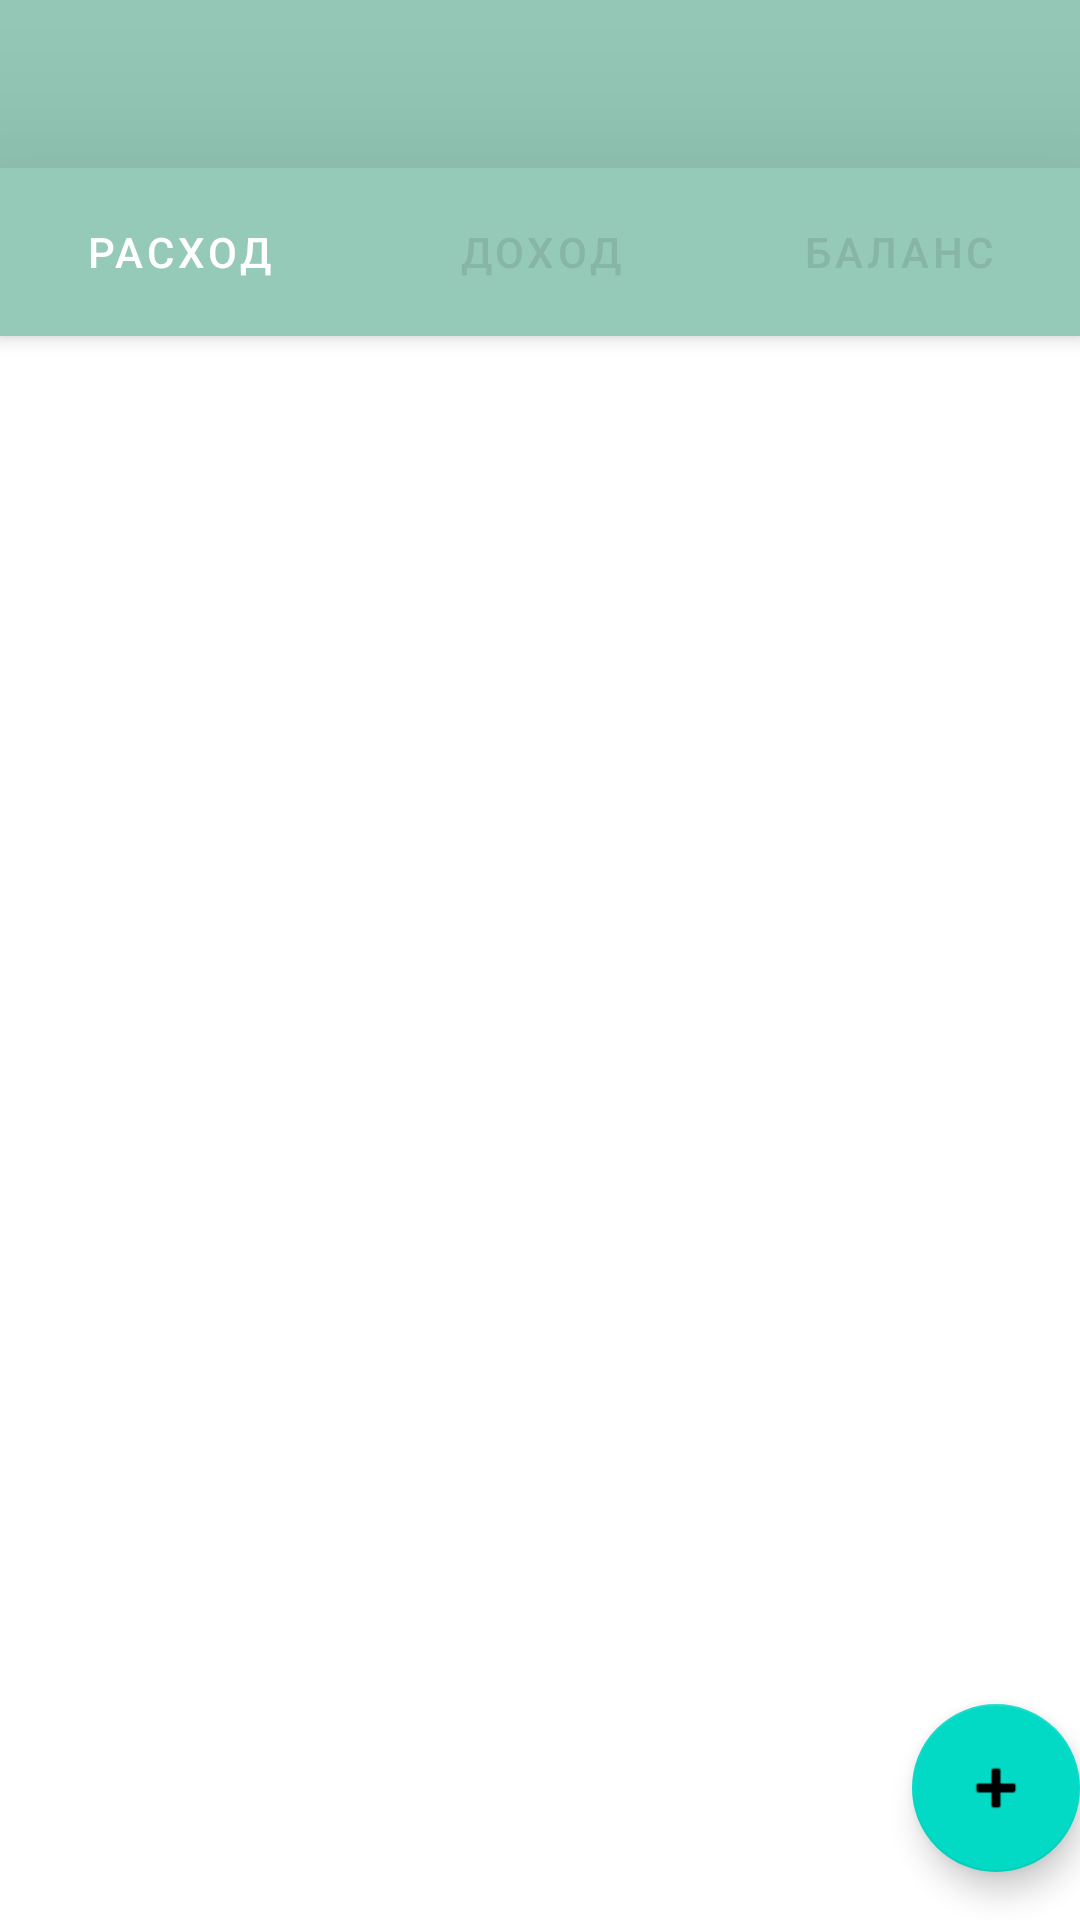

Reconstruct the res/layout file that produces this screen, plus the resources it refers to.
<!-- AndroidManifest.xml: application theme Theme.MoneyTracker -->
<!-- res/layout/activity_main.xml -->
<?xml version="1.0" encoding="utf-8"?>
<androidx.coordinatorlayout.widget.CoordinatorLayout xmlns:android="http://schemas.android.com/apk/res/android"
    xmlns:app="http://schemas.android.com/apk/res-auto"
    xmlns:tools="http://schemas.android.com/tools"
    android:layout_width="match_parent"
    android:layout_height="match_parent"
    android:orientation="vertical"
    tools:context=".MainActivity">

    <com.google.android.material.appbar.AppBarLayout
        android:layout_width="match_parent"
        android:layout_height="wrap_content"
        android:theme="@style/ThemeOverlay.AppCompat.Dark.ActionBar">

        <androidx.appcompat.widget.Toolbar
            android:id="@+id/toolbar"
            android:layout_width="match_parent"
            android:layout_height="?android:actionBarSize"
            app:layout_scrollFlags="scroll|enterAlways|snap" />

        <com.google.android.material.tabs.TabLayout
            android:id="@+id/tabLayout"
            android:layout_width="match_parent"
            android:layout_height="?actionBarSize"
            android:background="@color/colorPrimary"
            android:elevation="@android:dimen/app_icon_size"
            app:tabSelectedTextColor="@color/white"
            app:tabTextColor="@color/colorPrimaryDark">

            <com.google.android.material.tabs.TabItem
                android:id="@+id/tab1"
                android:layout_width="match_parent"
                android:layout_height="wrap_content"
                android:text="@string/tab_expenses" />

            <com.google.android.material.tabs.TabItem
                android:id="@+id/tab2"
                android:layout_width="match_parent"
                android:layout_height="wrap_content"
                android:text="@string/tab_incomes" />

            <com.google.android.material.tabs.TabItem
                android:id="@+id/tab3"
                android:layout_width="match_parent"
                android:layout_height="wrap_content"
                android:text="@string/tab_balance" />

        </com.google.android.material.tabs.TabLayout>
    </com.google.android.material.appbar.AppBarLayout>

    <androidx.viewpager.widget.ViewPager
        android:id="@+id/viewPager"
        android:layout_width="match_parent"
        android:layout_height="match_parent"
        android:background="@drawable/bg_pattern"
        app:layout_behavior="com.google.android.material.appbar.AppBarLayout$ScrollingViewBehavior" />

    <com.google.android.material.floatingactionbutton.FloatingActionButton
        android:id="@+id/fab"
        android:layout_width="wrap_content"
        android:layout_height="wrap_content"
        android:layout_gravity="bottom|end"
        android:layout_marginBottom="16dp"
        android:layout_marginLeft="16dp"
        android:layout_margin="@dimen/fab_margin"
        android:src="@android:drawable/ic_input_add"
        app:layout_behavior="@string/fab_transformation_scrim_behavior" />

</androidx.coordinatorlayout.widget.CoordinatorLayout>
<!-- resources referenced by this layout -->
<resources>
  <color name="colorPrimary">#95c9b8</color>
  <color name="colorPrimaryDark">#87b5a6</color>
  <color name="white">#fff</color>
  <string name="tab_balance">Баланс</string>
  <string name="tab_expenses">Расход</string>
  <string name="tab_incomes">Доход</string>
  <style name="Theme.MoneyTracker" parent="Theme.MaterialComponents.DayNight.NoActionBar">
          
          <item name="colorPrimary">@color/colorPrimary</item>
          <item name="colorPrimaryVariant">@color/colorPrimaryDark</item>
          <item name="colorOnPrimary">@color/colorPrimaryBright</item>
          
          <item name="colorSecondary">@color/teal_200</item>
          <item name="colorSecondaryVariant">@color/teal_700</item>
          <item name="colorOnSecondary">@color/black</item>
  
          
          <item name="android:statusBarColor" tools:targetApi="l">?attr/colorPrimaryVariant</item>
          
          <item name="android:textColor">#ffffffff</item>
          <item name="android:textColorPrimary">#295055</item>
          <item name="android:actionModeBackground">@color/colorPrimary</item>
          <item name="windowActionModeOverlay">true</item> 
      </style>
  <color name="colorPrimaryBright">#3ab7ae</color>
  <color name="teal_200">#FF03DAC5</color>
  <color name="teal_700">#FF018786</color>
  <color name="black">#FF000000</color>
</resources>
